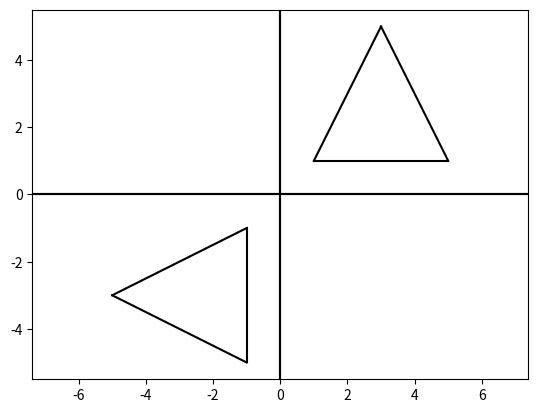

Generate this figure with matplotlib:
import matplotlib.pyplot as plt
import numpy as np


class Transformada2D:
    def translacao(self, pontos, tx, ty):
        matrizMultiplicacao = np.array([[1, 0, tx],
                                        [0, 1, ty],
                                        [0, 0, 1]], dtype=object)

        _pontos = []
        for ponto in pontos:
            _pontos.append(np.dot(matrizMultiplicacao, ponto))

        return _pontos

    # Aplica a escala em relação a um conjunto de pontos
    # Distorce a figura
    def escala(self, pontos, sx, sy):
        matrizMultiplicacao = np.array([[sx, 0, 0],
                                        [0, sy, 0],
                                        [0, 0, 1]], dtype=object)

        _pontos = []
        for ponto in pontos:
            _pontos.append(np.dot(matrizMultiplicacao, ponto))

        return _pontos

    def escalaCentroGeometrico(self, pontos, sx, sy):
        centro = self.centroGeometrico(pontos)
        _pontos = self.translacao(pontos, -centro[0], -centro[1])
        _pontos = self.escala(_pontos, sx, sy)
        _pontos = self.translacao(_pontos, centro[0], centro[1])

        return _pontos

    def escalaPonto(self, pontos, ponto, sx, sy):
        _pontos = self.translacao(pontos, -ponto[0], -ponto[1])
        _pontos = self.escala(_pontos, sx, sy)
        _pontos = self.translacao(_pontos, ponto[0], ponto[1])

        return _pontos

    def centroGeometrico(self, pontos):
        x = 0
        y = 0
        for ponto in pontos:
            x += ponto[0]
            y += ponto[1]

        return np.array([x / len(pontos), y / len(pontos)])

    def cisalhamento(self, pontos, cx, cy):
        matrizMultiplicacao = np.array([[1, cx, 0],
                                        [cy, 1, 0],
                                        [0, 0, 1]], dtype=object)

        _pontos = []
        for ponto in pontos:
            _pontos.append(np.dot(matrizMultiplicacao, ponto))

        return _pontos

    def reflexaoEixo(self, pontos, eixo='x'):
        if eixo == 'x':
            matrizMultiplicacao = np.array([[1, 0, 0],
                                            [0, -1, 0],
                                            [0, 0, 1]], dtype=object)
        ## Y
        else:
            matrizMultiplicacao = np.array([[-1, 0, 0],
                                            [0, 1, 0],
                                            [0, 0, 1]], dtype=object)

        _pontos = []
        for ponto in pontos:
            _pontos.append(np.dot(matrizMultiplicacao, ponto))

        return _pontos

    def reflexaoLinha(self, pontos, linha='x'):
        if linha == 'x':
            matrizMultiplicacao = np.array([[0, 1, 0],
                                            [1, 0, 0],
                                            [0, 0, 1]], dtype=object)
        ## -X
        else:
            matrizMultiplicacao = np.array([[0, -1, 0],
                                            [-1, 0, 0],
                                            [0, 0, 1]], dtype=object)

        _pontos = []
        for ponto in pontos:
            _pontos.append(np.dot(matrizMultiplicacao, ponto))

        return _pontos


def plotar(V1, V2, V3):
    plt.axis('equal')
    plt.grid()
    plt.axhline(y=0, color='k')
    plt.axvline(x=0, color='k')

    plt.plot([V1[0], V2[0]], [V1[1], V2[1]], color='black')
    plt.plot([V2[0], V3[0]], [V2[1], V3[1]], color='black')
    plt.plot([V3[0], V1[0]], [V3[1], V1[1]], color='black')

    plt.show()

if __name__ == "__main__":

    pontos = [np.array([[1],
                        [1],
                        [1]], dtype=object),

              np.array([[3],
                        [5],
                        [1]], dtype=object),

              np.array([[5],
                        [1],
                        [1]], dtype=object)]

    transformada = Transformada2D()

    _pontos = transformada.reflexaoLinha(pontos, '-x')

    plotar(pontos[0], pontos[1], pontos[2])
    plotar(_pontos[0], _pontos[1], _pontos[2])


